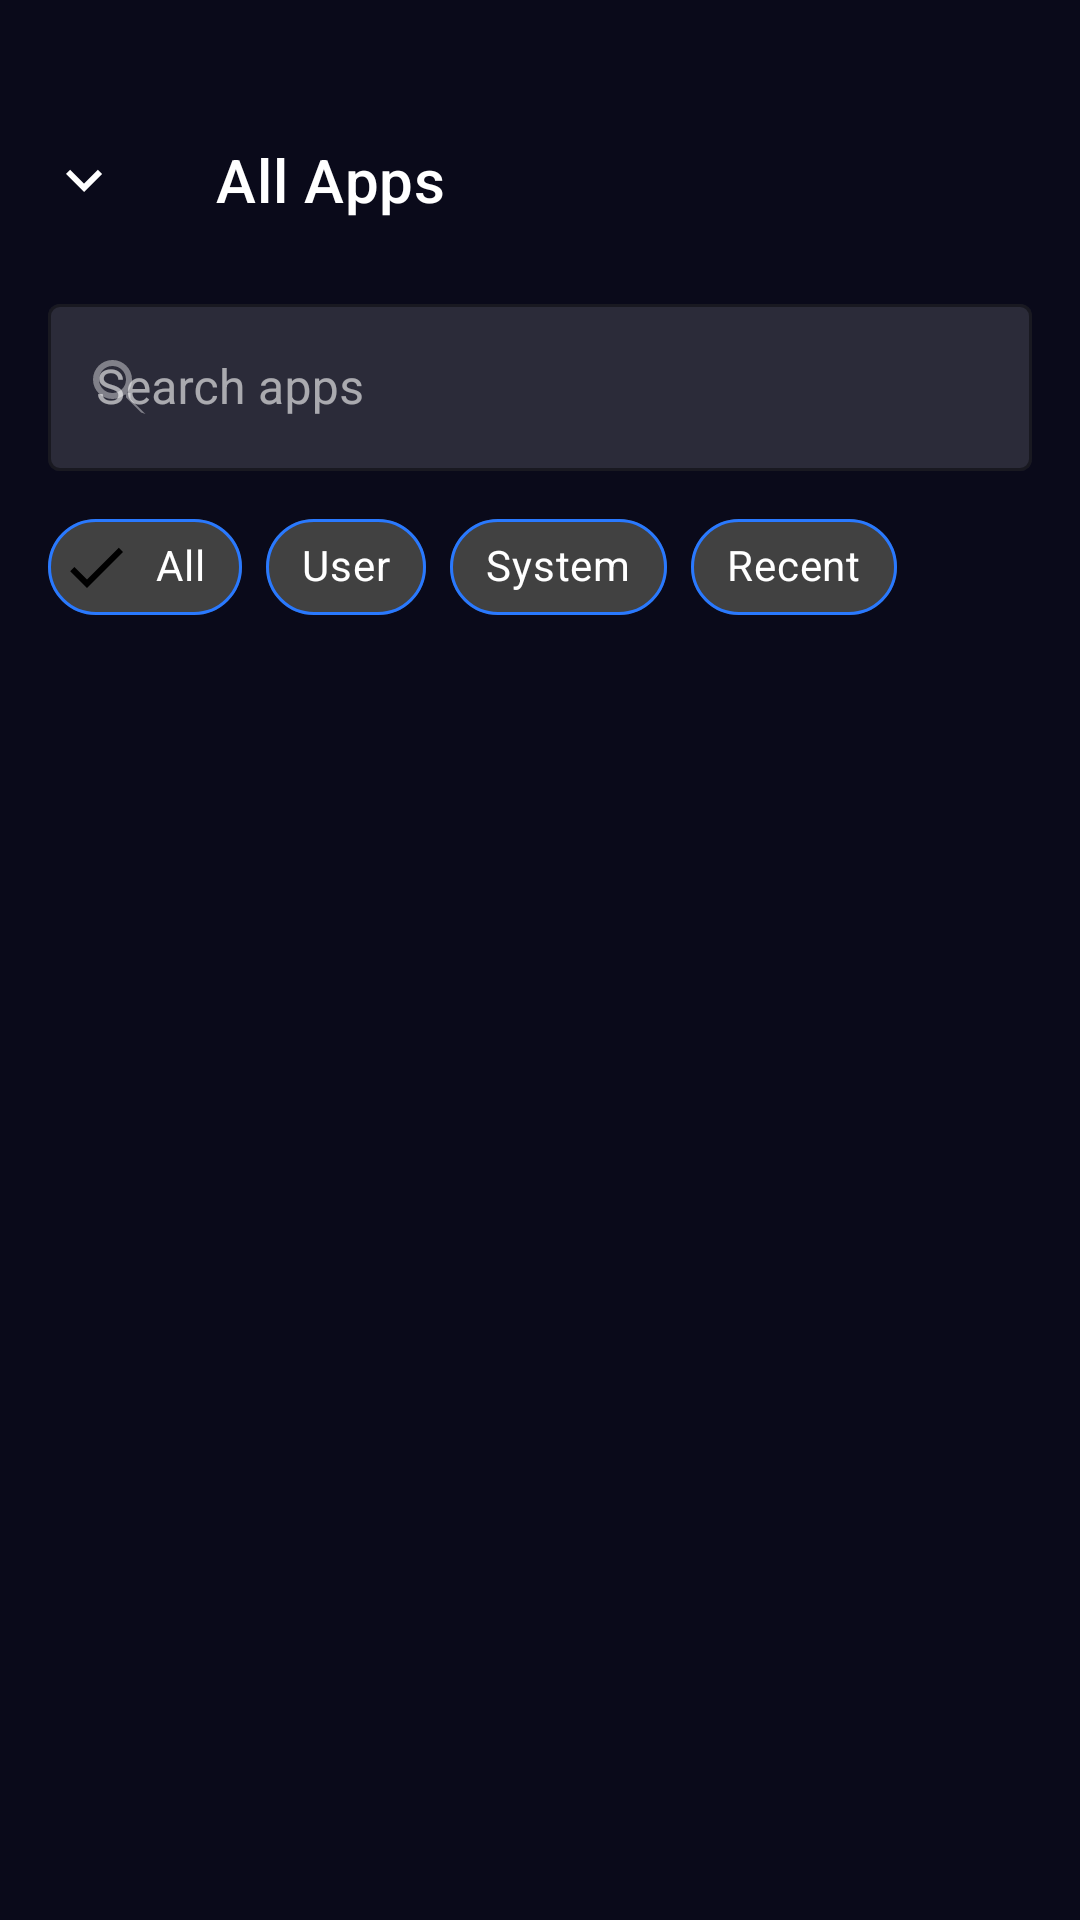

Here is an Android app screen rendered from its layout file. Give the layout XML and the strings, colors and styles it references.
<!-- AndroidManifest.xml: application theme AppTheme -->
<!-- res/layout/activity_app_drawer.xml -->
<?xml version="1.0" encoding="utf-8"?>
<LinearLayout
    xmlns:android="http://schemas.android.com/apk/res/android"
    xmlns:app="http://schemas.android.com/apk/res-auto"
    android:id="@+id/root_drawer"
    android:layout_width="match_parent"
    android:layout_height="match_parent"
    android:orientation="vertical"
    android:background="@color/colorBackground">

    
    <com.google.android.material.appbar.MaterialToolbar
        android:id="@+id/toolbar_drawer"
        android:layout_width="match_parent"
        android:layout_height="wrap_content"
        android:paddingTop="32dp"
        android:background="@color/colorBackground"
        app:title="@string/all_apps"
        app:titleTextColor="@color/colorTextPrimary"
        app:navigationIcon="@drawable/ic_arrow_down"
        app:navigationIconTint="@color/colorTextPrimary" />

    
    <com.google.android.material.textfield.TextInputLayout
        android:id="@+id/layout_search_drawer"
        style="@style/Widget.MaterialComponents.TextInputLayout.OutlinedBox"
        android:layout_width="match_parent"
        android:layout_height="wrap_content"
        android:layout_marginLeft="16dp"
        android:layout_marginRight="16dp"
        android:layout_marginTop="8dp"
        android:hint="@string/search_apps"
        app:boxStrokeColor="@color/colorAccent"
        app:boxBackgroundColor="@color/colorInputBackground"
        app:hintTextColor="@color/colorTextHint"
        app:startIconDrawable="@drawable/ic_search"
        app:startIconTint="@color/colorTextHint">

        <com.google.android.material.textfield.TextInputEditText
            android:id="@+id/et_search_drawer"
            android:layout_width="match_parent"
            android:layout_height="wrap_content"
            android:textColor="@color/colorTextPrimary"
            android:inputType="text"
            android:imeOptions="actionSearch"
            android:singleLine="true" />

    </com.google.android.material.textfield.TextInputLayout>

    
    <HorizontalScrollView
        android:layout_width="match_parent"
        android:layout_height="wrap_content"
        android:layout_marginTop="8dp"
        android:paddingLeft="16dp"
        android:paddingRight="16dp"
        android:scrollbars="none">

        <com.google.android.material.chip.ChipGroup
            android:id="@+id/chip_group_drawer"
            android:layout_width="wrap_content"
            android:layout_height="wrap_content"
            app:singleSelection="true"
            app:selectionRequired="true">

            <com.google.android.material.chip.Chip
                android:id="@+id/chip_all_drawer"
                style="@style/Widget.MaterialComponents.Chip.Filter"
                android:layout_width="wrap_content"
                android:layout_height="wrap_content"
                android:text="@string/filter_all"
                android:textColor="@color/colorTextPrimary"
                android:checked="true"
                app:chipBackgroundColor="@color/colorChipBackground"
                app:chipStrokeColor="@color/colorAccent"
                app:chipStrokeWidth="1dp" />

            <com.google.android.material.chip.Chip
                android:id="@+id/chip_user_drawer"
                style="@style/Widget.MaterialComponents.Chip.Filter"
                android:layout_width="wrap_content"
                android:layout_height="wrap_content"
                android:text="@string/filter_user"
                android:textColor="@color/colorTextPrimary"
                app:chipBackgroundColor="@color/colorChipBackground"
                app:chipStrokeColor="@color/colorAccent"
                app:chipStrokeWidth="1dp" />

            <com.google.android.material.chip.Chip
                android:id="@+id/chip_system_drawer"
                style="@style/Widget.MaterialComponents.Chip.Filter"
                android:layout_width="wrap_content"
                android:layout_height="wrap_content"
                android:text="@string/filter_system"
                android:textColor="@color/colorTextPrimary"
                app:chipBackgroundColor="@color/colorChipBackground"
                app:chipStrokeColor="@color/colorAccent"
                app:chipStrokeWidth="1dp" />

            <com.google.android.material.chip.Chip
                android:id="@+id/chip_recent_drawer"
                style="@style/Widget.MaterialComponents.Chip.Filter"
                android:layout_width="wrap_content"
                android:layout_height="wrap_content"
                android:text="@string/filter_recent"
                android:textColor="@color/colorTextPrimary"
                app:chipBackgroundColor="@color/colorChipBackground"
                app:chipStrokeColor="@color/colorAccent"
                app:chipStrokeWidth="1dp" />

        </com.google.android.material.chip.ChipGroup>

    </HorizontalScrollView>

    
    <ProgressBar
        android:id="@+id/progress_bar"
        android:layout_width="wrap_content"
        android:layout_height="wrap_content"
        android:layout_gravity="center"
        android:visibility="gone" />

    
    <TextView
        android:id="@+id/tv_no_apps"
        android:layout_width="wrap_content"
        android:layout_height="wrap_content"
        android:layout_gravity="center"
        android:text="@string/no_apps_found"
        android:textColor="@color/colorTextSecondary"
        android:textSize="16sp"
        android:visibility="gone" />

    
    <androidx.recyclerview.widget.RecyclerView
        android:id="@+id/rv_apps"
        android:layout_width="match_parent"
        android:layout_height="0dp"
        android:layout_weight="1"
        android:paddingTop="8dp"
        android:paddingBottom="24dp"
        android:paddingLeft="8dp"
        android:paddingRight="8dp"
        android:clipToPadding="false"
        android:overScrollMode="never" />

</LinearLayout>
<!-- resources referenced by this layout -->
<resources>
  <color name="colorAccent">#FF2979FF</color>
  <color name="colorBackground">#FF0A0A1A</color>
  <color name="colorChipBackground">#33FFFFFF</color>
  <color name="colorInputBackground">#22FFFFFF</color>
  <color name="colorTextHint">#66FFFFFF</color>
  <color name="colorTextPrimary">#FFFFFFFF</color>
  <color name="colorTextSecondary">#B3FFFFFF</color>
  <!-- drawable ic_arrow_down (drawable) -->
  <?xml version="1.0" encoding="utf-8"?>
  <vector xmlns:android="http://schemas.android.com/apk/res/android"
      android:width="24dp" android:height="24dp"
      android:viewportWidth="24" android:viewportHeight="24">
      <path android:fillColor="#FFFFFFFF"
          android:pathData="M7.41,8.59L12,13.17l4.59,-4.58L18,10l-6,6 -6,-6 1.41,-1.41z"/>
  </vector>
  <!-- drawable ic_search (drawable) -->
  <?xml version="1.0" encoding="utf-8"?>
  <vector xmlns:android="http://schemas.android.com/apk/res/android"
      android:width="24dp" android:height="24dp"
      android:viewportWidth="24" android:viewportHeight="24">
      <path android:fillColor="#FFFFFFFF"
          android:pathData="M15.5,14h-0.79l-0.28,-0.27A6.47,6.47 0,0 0,16 9.5 6.5,6.5 0,1 0,9.5 16a6.47,6.47 0,0 0,4.23 -1.57l0.27,0.28v0.79l5,4.99L20.49,21l-4.99,-5zm-6,0A4.5,4.5 0,1 1,14 9.5 4.5,4.5 0,0 1,9.5 14z"/>
  </vector>
  <string name="all_apps">All Apps</string>
  <string name="filter_all">All</string>
  <string name="filter_recent">Recent</string>
  <string name="filter_system">System</string>
  <string name="filter_user">User</string>
  <string name="no_apps_found">No apps found</string>
  <string name="search_apps">Search apps</string>
  <style name="AppTheme" parent="Theme.MaterialComponents.NoActionBar">
          <item name="colorPrimary">@color/colorPrimary</item>
          <item name="colorPrimaryDark">@color/colorPrimaryDark</item>
          <item name="colorPrimaryVariant">@color/colorPrimaryVariant</item>
          <item name="colorSecondary">@color/colorSecondary</item>
          <item name="colorSecondaryVariant">@color/colorSecondaryVariant</item>
          <item name="colorAccent">@color/colorAccent</item>
          <item name="colorError">@color/colorError</item>
          <item name="android:colorBackground">@color/colorBackground</item>
          <item name="android:windowBackground">@color/colorBackground</item>
          <item name="android:statusBarColor">@android:color/transparent</item>
          <item name="android:navigationBarColor">@android:color/transparent</item>
          <item name="android:windowLightStatusBar">false</item>
          <item name="android:windowDrawsSystemBarBackgrounds">true</item>
  
          
          <item name="materialButtonStyle">@style/Widget.MaterialComponents.Button</item>
  
          
          <item name="textInputStyle">@style/Widget.MaterialComponents.TextInputLayout.OutlinedBox</item>
  
          
          <item name="chipStyle">@style/Widget.MaterialComponents.Chip.Filter</item>
  
          
          <item name="snackbarStyle">@style/Widget.MaterialComponents.Snackbar</item>
  
          
          <item name="navigationViewStyle">@style/Widget.MaterialComponents.NavigationView</item>
      </style>
  <color name="colorPrimary">#FF1565C0</color>
  <color name="colorPrimaryDark">#FF0D47A1</color>
  <color name="colorPrimaryVariant">#FF1976D2</color>
  <color name="colorSecondary">#FF00BCD4</color>
  <color name="colorSecondaryVariant">#FF0097A7</color>
  <color name="colorError">#FFB00020</color>
</resources>
